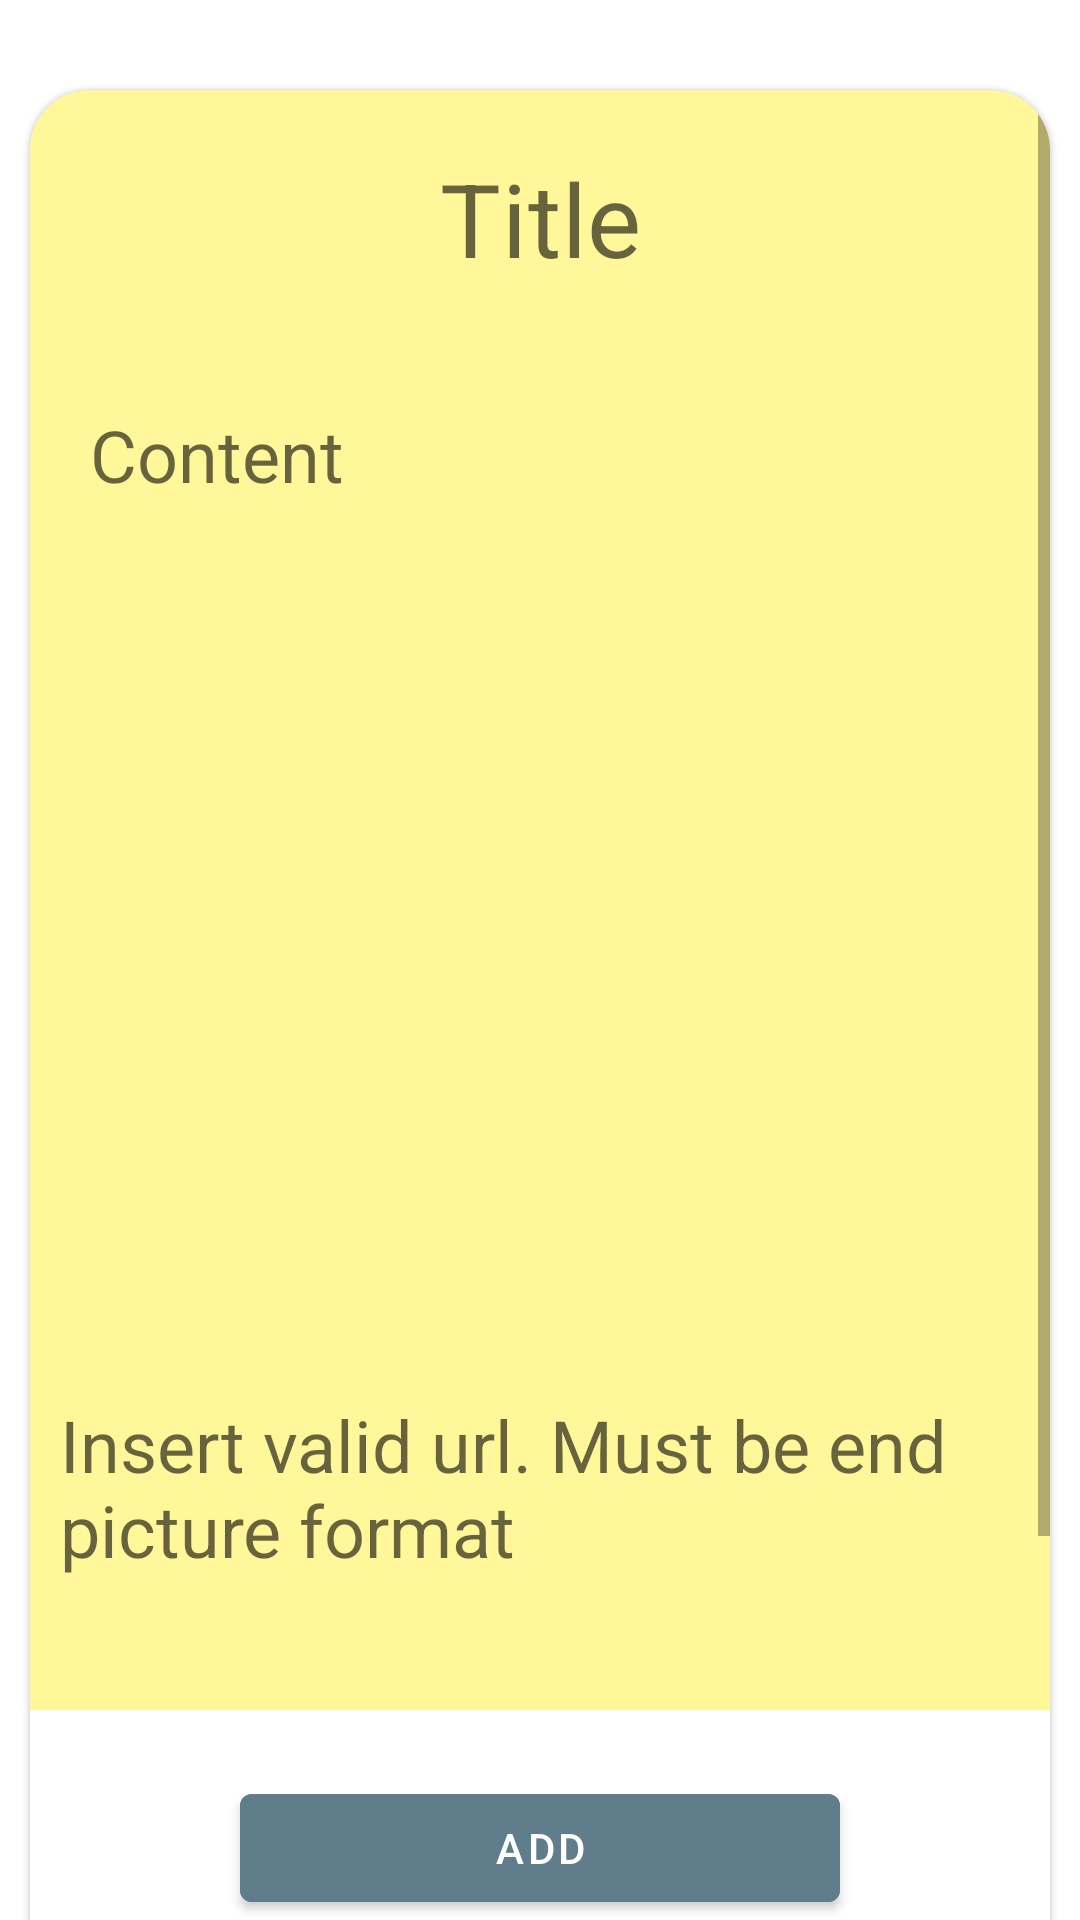

This screen was rendered from an Android layout file. Write that file and the resources it references.
<!-- AndroidManifest.xml: application theme Theme.NoteApp -->
<!-- res/layout/fragment_note_detail.xml -->
<?xml version="1.0" encoding="utf-8"?>
<androidx.constraintlayout.widget.ConstraintLayout xmlns:android="http://schemas.android.com/apk/res/android"
    xmlns:app="http://schemas.android.com/apk/res-auto"
    xmlns:tools="http://schemas.android.com/tools"
    android:layout_width="match_parent"
    android:layout_height="match_parent"
    tools:layout_margin="@dimen/smallMargin">

    <HorizontalScrollView
        android:id="@+id/scrollViewColors"
        android:layout_width="match_parent"
        android:layout_height="@dimen/color_layout_height"
        android:layout_marginHorizontal="@dimen/smallMargin"
        app:layout_constraintTop_toTopOf="parent">

        <LinearLayout
            android:id="@+id/layoutColors"
            android:layout_width="wrap_content"
            android:layout_height="wrap_content"
            android:orientation="horizontal" />

    </HorizontalScrollView>

    <com.google.android.material.card.MaterialCardView
        android:layout_width="match_parent"
        android:layout_height="wrap_content"
        android:layout_marginHorizontal="@dimen/smallMargin"
        app:cardCornerRadius="20dp"
        app:layout_constraintEnd_toEndOf=" parent"
        app:layout_constraintStart_toStartOf="parent"
        app:layout_constraintTop_toBottomOf="@id/scrollViewColors">


        <ScrollView
            android:id="@+id/scrollViewBody"
            android:layout_width="match_parent"
            android:layout_height="wrap_content"
            android:layout_marginBottom="100dp">


            <LinearLayout
                android:id="@+id/layoutNote"
                android:layout_width="match_parent"
                android:layout_height="wrap_content"
                android:background="@color/yellow_post_it_body"
                android:orientation="vertical">


                <EditText
                    android:id="@+id/editTextHead"
                    style="@style/TextAppearance.MaterialComponents.Headline4"
                    android:layout_width="match_parent"
                    android:layout_height="wrap_content"
                    android:layout_margin="@dimen/mediumMargin"
                    android:background="@color/transparent"
                    android:backgroundTint="@color/yellow_post_it_head"
                    android:hint="@string/hint_head"
                    android:maxLines="1"
                    android:textAlignment="center"
                    tools:text="Sample Head" />

                <EditText
                    android:id="@+id/editTextBody"
                    style="@style/TextAppearance.MaterialComponents.Headline5"
                    android:layout_width="match_parent"
                    android:layout_height="300dp"
                    android:layout_margin="@dimen/mediumMargin"
                    android:background="@color/transparent"
                    android:gravity="left|top"
                    android:hint="@string/hint_body"
                    android:textAlignment="textStart"
                    app:layout_constraintStart_toStartOf="parent"
                    app:layout_constraintTop_toTopOf="parent"
                    tools:text="Sample Body" />

                <EditText
                    android:id="@+id/editTextURL"
                    style="@style/TextAppearance.MaterialComponents.Headline5"
                    android:layout_width="match_parent"
                    android:layout_height="wrap_content"
                    android:layout_margin="@dimen/smallMargin"
                    android:background="@color/transparent"
                    android:hint="@string/image_url">

                </EditText>

                <ImageView
                    android:id="@+id/imageViewImage"
                    android:layout_width="match_parent"
                    android:layout_height="wrap_content"
                    android:layout_margin="@dimen/mediumMargin"
                    android:adjustViewBounds="true"
                    android:scaleType="fitXY"
                    android:visibility="visible" />

                <com.google.android.material.textview.MaterialTextView
                    android:id="@+id/textViewDate"
                    style="@style/TextAppearance.MaterialComponents.Body2"
                    android:layout_width="wrap_content"
                    android:layout_height="wrap_content"
                    android:layout_margin="@dimen/mediumMargin"
                    tools:text="20/04/2022" />
            </LinearLayout>

        </ScrollView>


    </com.google.android.material.card.MaterialCardView>

    <com.google.android.material.button.MaterialButton
        android:id="@+id/buttonAdd"
        android:layout_width="200dp"
        android:layout_height="wrap_content"
        android:layout_marginHorizontal="@dimen/mediumMargin"
        android:backgroundTint="?attr/colorSecondary"
        android:text="@string/add"
        app:layout_constraintBottom_toBottomOf="parent"
        app:layout_constraintEnd_toStartOf="@id/buttonDelete"
        app:layout_constraintStart_toStartOf="parent" />

    <com.google.android.material.button.MaterialButton
        android:id="@+id/buttonDelete"
        android:layout_width="wrap_content"
        android:layout_height="wrap_content"
        android:layout_marginHorizontal="@dimen/mediumMargin"
        android:backgroundTint="?attr/colorError"
        android:text="@string/delete"
        android:visibility="gone"
        app:layout_constraintBottom_toBottomOf="parent"
        app:layout_constraintEnd_toEndOf="parent"
        app:layout_constraintStart_toEndOf="@id/buttonAdd" />
</androidx.constraintlayout.widget.ConstraintLayout>
<!-- resources referenced by this layout -->
<resources>
  <color name="transparent">#00000000</color>
  <color name="yellow_post_it_body">#FFF79A</color>
  <color name="yellow_post_it_head">#FFF000</color>
  <dimen name="color_layout_height">30dp</dimen>
  <dimen name="mediumMargin">20dp</dimen>
  <dimen name="smallMargin">10dp</dimen>
  <string name="add">Add</string>
  <string name="delete">Delete</string>
  <string name="hint_body">Content</string>
  <string name="hint_head">Title</string>
  <string name="image_url">Insert valid url. Must be end picture format</string>
  <style name="Theme.NoteApp" parent="Theme.MaterialComponents.DayNight.DarkActionBar">
          
          <item name="colorPrimary">@color/primaryColor</item>
          <item name="colorPrimaryVariant">@color/primaryDarkColor</item>
          <item name="colorOnPrimary">@color/primaryTextColor</item>
          
          <item name="colorSecondary">@color/secondaryColor</item>
          <item name="colorSecondaryVariant">@color/secondaryDarkColor</item>
          <item name="colorOnSecondary">@color/secondaryTextColor</item>
          
          <item name="android:statusBarColor" tools:targetApi="l">?attr/colorPrimaryVariant</item>
          
      </style>
  <color name="primaryColor">#E05B49</color>
  <color name="primaryDarkColor">#E05B49</color>
  <color name="primaryTextColor">#ffffff</color>
  <color name="secondaryColor">#607d8b</color>
  <color name="secondaryDarkColor">#34515e</color>
  <color name="secondaryTextColor">#fafafa</color>
</resources>
